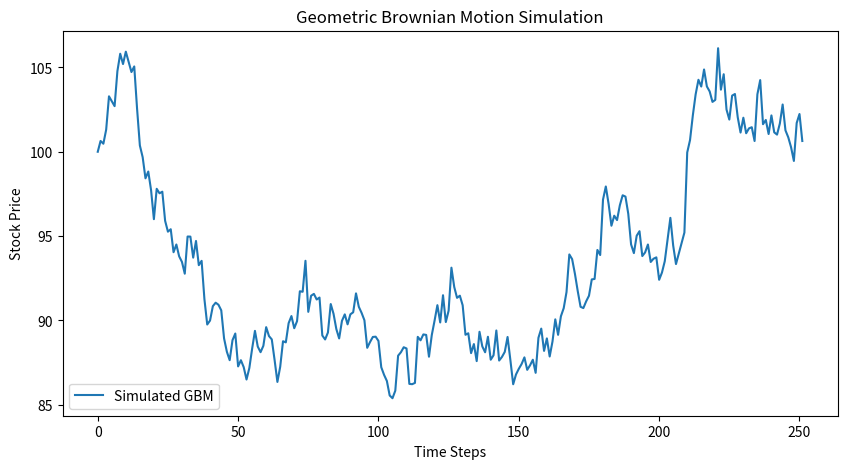

This chart was generated by the following Python code:
import numpy as np
import matplotlib.pyplot as plt

# Parameters
S0 = 100      # Initial stock price
mu = 0.05     # Drift (expected return)
sigma = 0.2   # Volatility
T = 1.0       # Total time in years
N = 252       # Number of time steps (daily steps if 252 trading days)
dt = T / N    # Time step size
np.random.seed(42)  # For reproducibility

# Generate Brownian motion (random increments)
dW = np.random.normal(0, np.sqrt(dt), size=N)  # Standard normal increments scaled by sqrt(dt)

# Simulate GBM path
S = np.zeros(N)
S[0] = S0  # Set initial condition

for t in range(1, N):
    S[t] = S[t-1] * np.exp((mu - 0.5 * sigma**2) * dt + sigma * dW[t-1])

# Plot the simulated path
plt.figure(figsize=(10,5))
plt.plot(S, label="Simulated GBM")
plt.xlabel("Time Steps")
plt.ylabel("Stock Price")
plt.title("Geometric Brownian Motion Simulation")
plt.legend()
plt.show()
